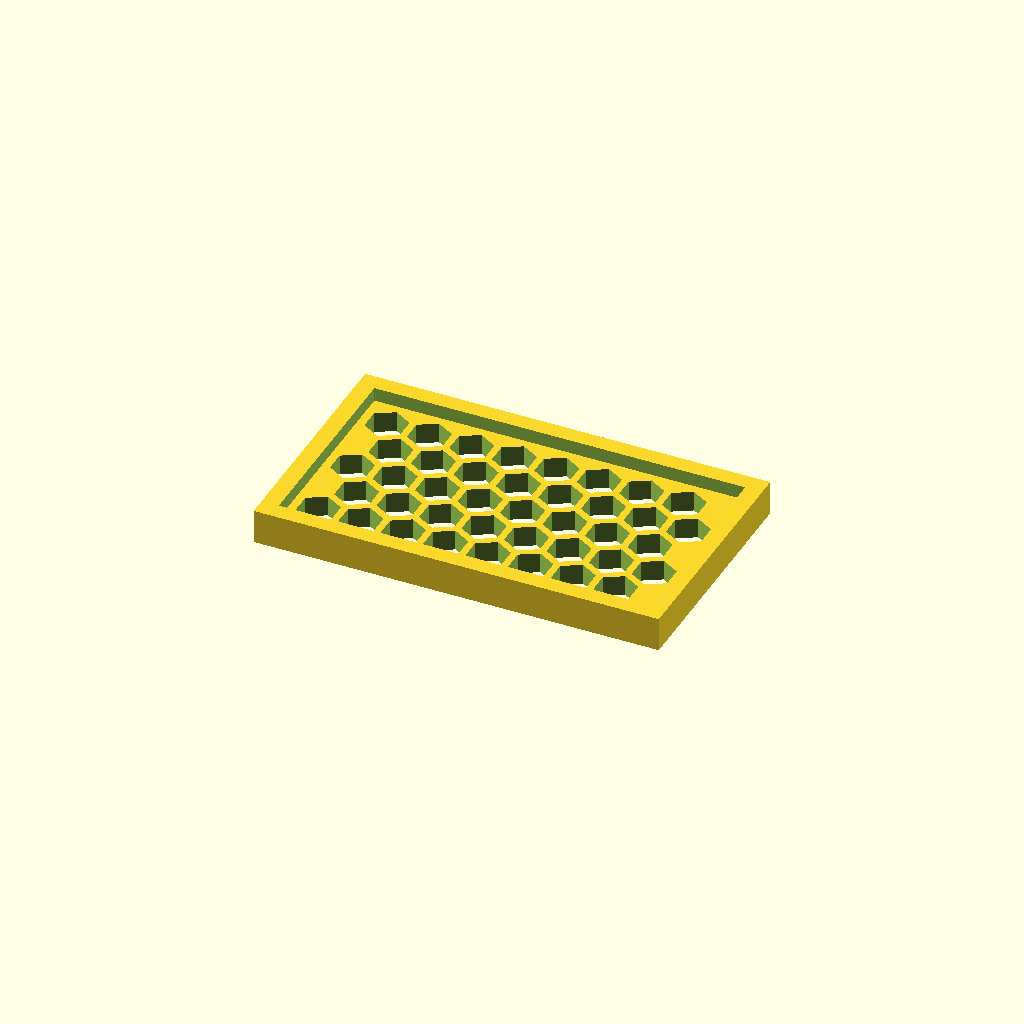
Cell 1 — every parameter at its default value.
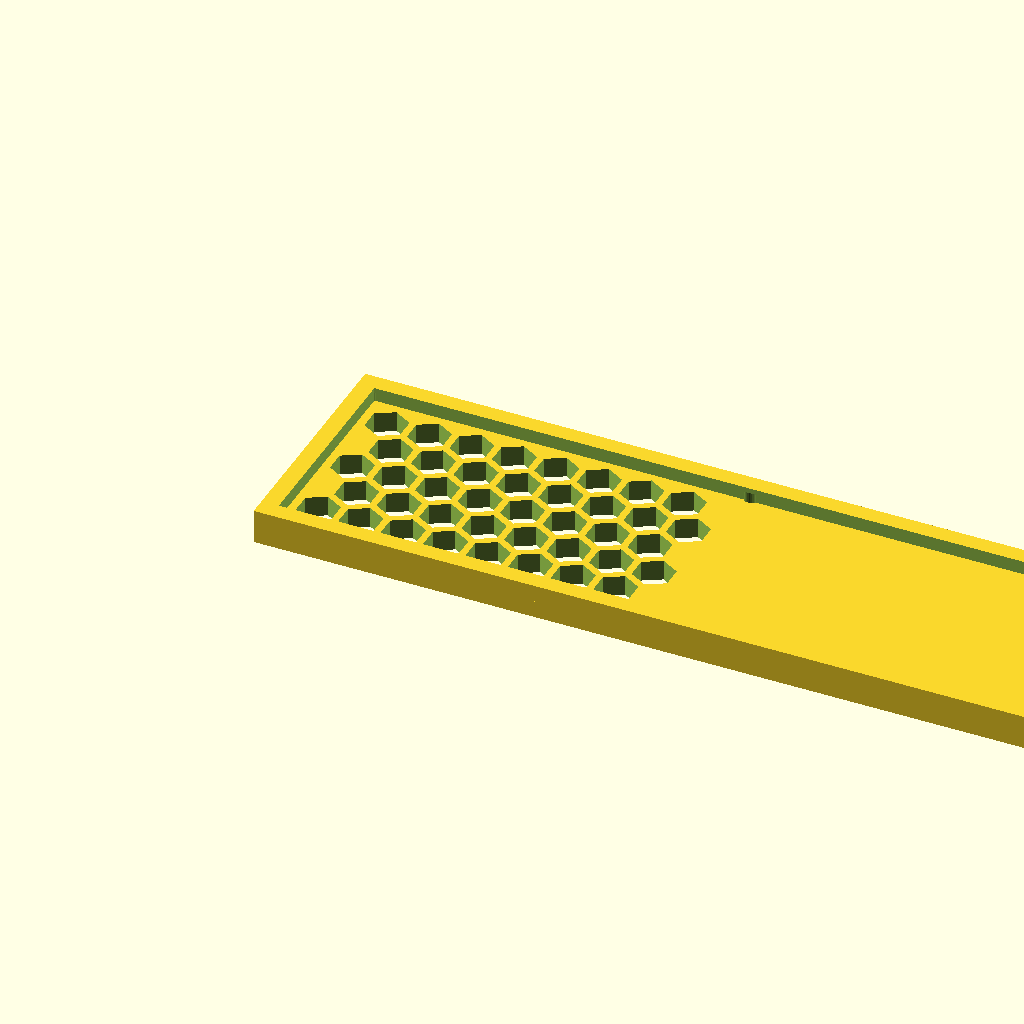
Cell 2: the same model with panel_w = 236.26.
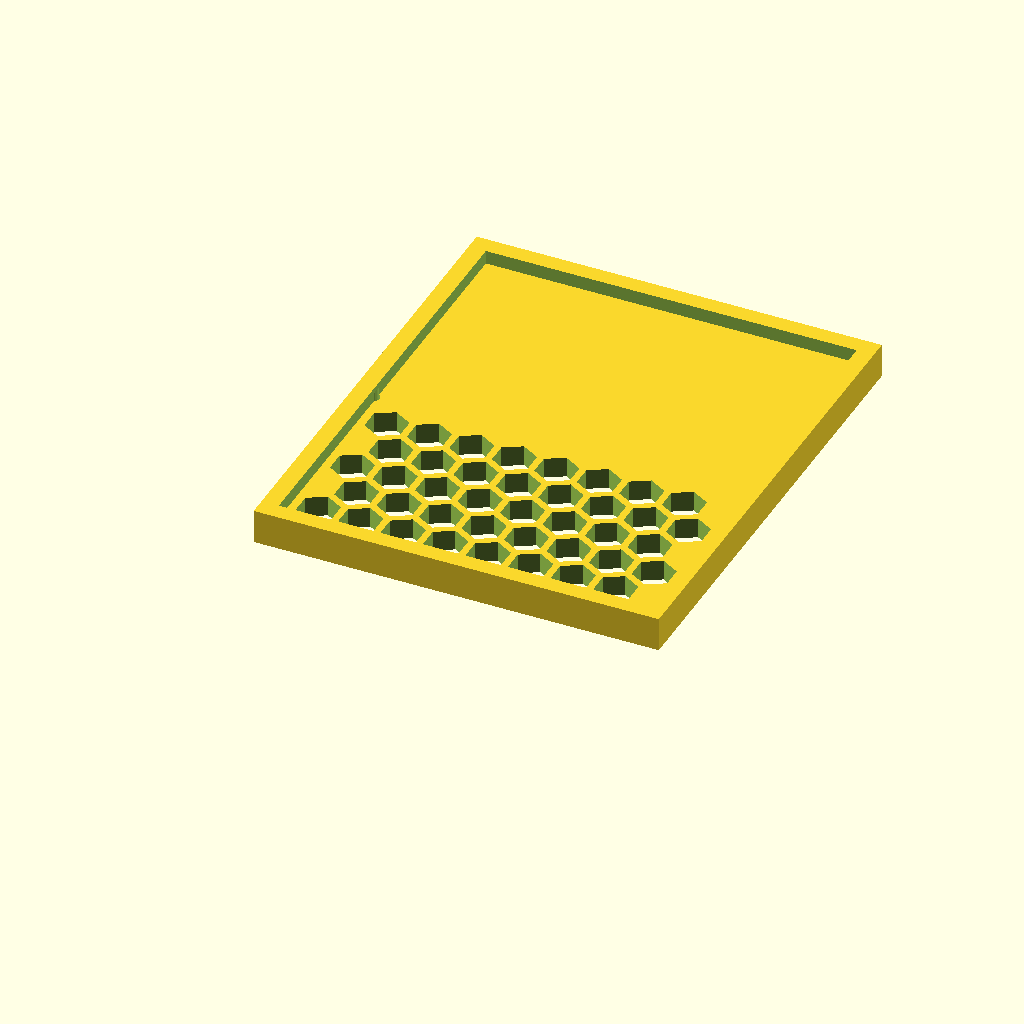
Cell 3 — panel_d set to 139.46, the other parameters unchanged.
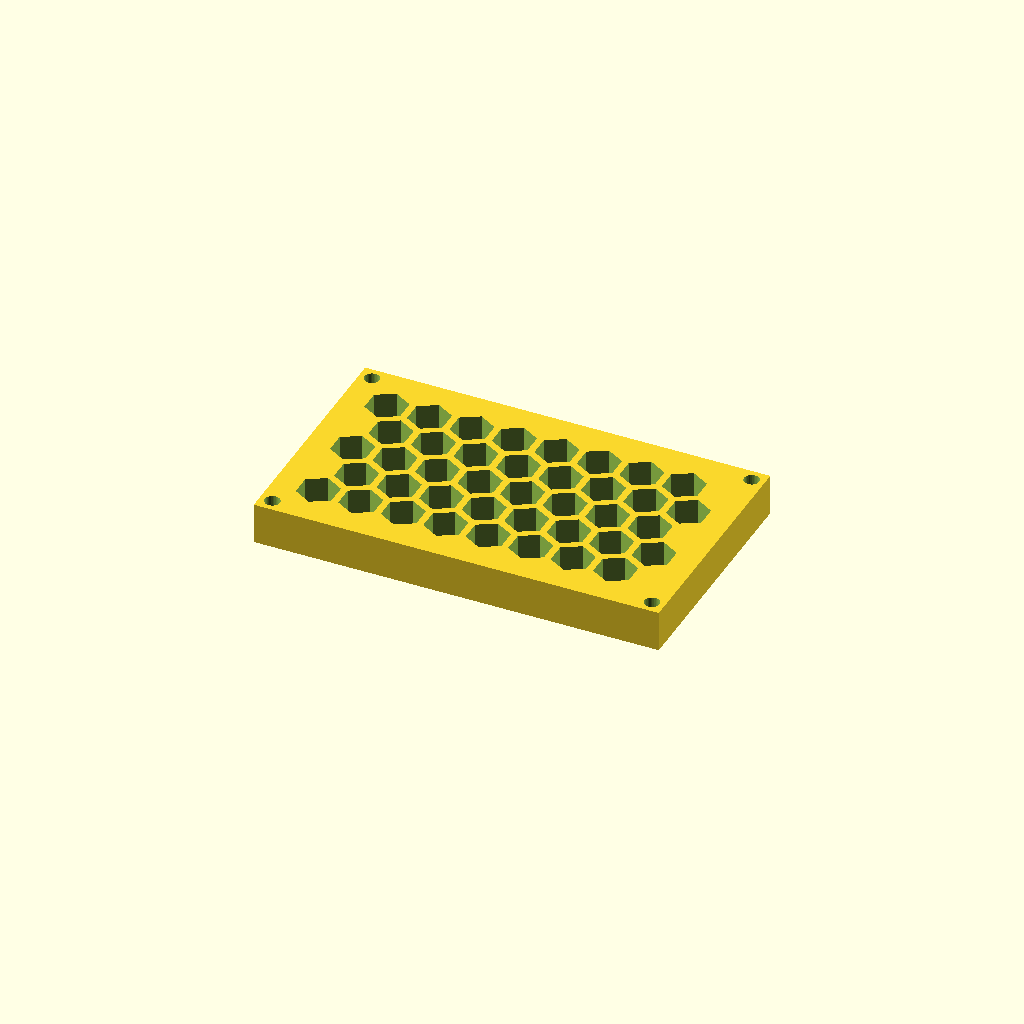
Cell 4: thick = 12 (everything else at default).
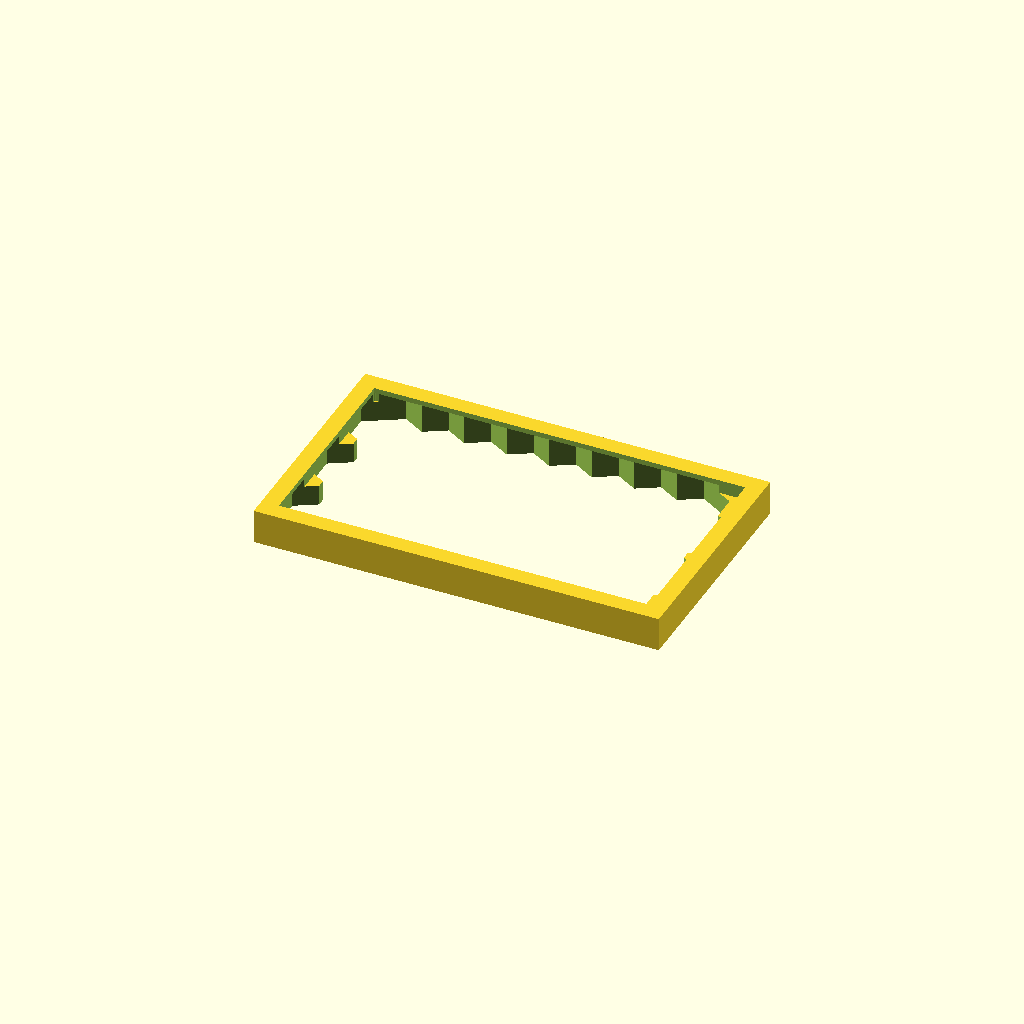
Cell 5: the same model with cell_r = 12.
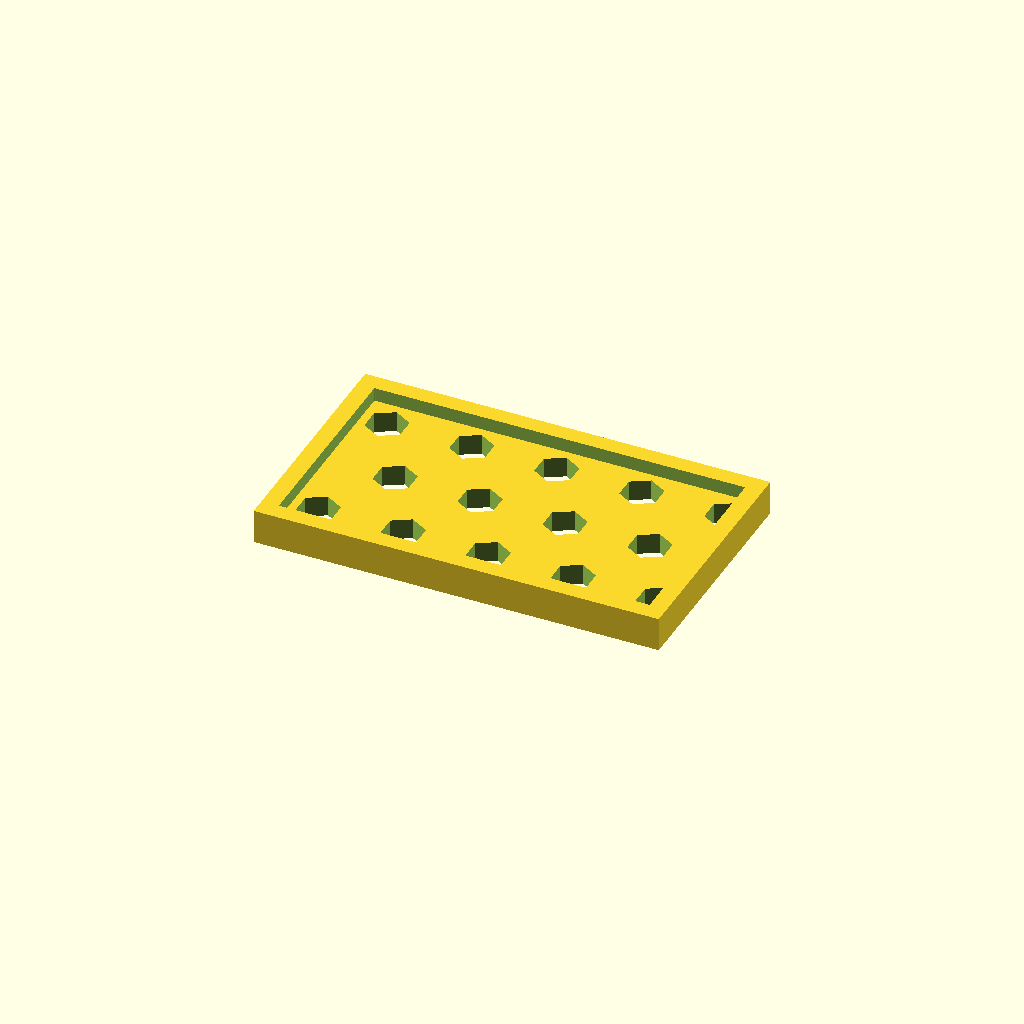
Cell 6 — pitch set to 24.78, the other parameters unchanged.
One fixed orthographic camera (rotation 55°, 0°, 25°; colour scheme Cornfield) for every cell.
OpenSCAD source file optional_data/data/gen3/hexlattices/part_0026.scad:
$fn = 32;

// ----------------------------------------------------------------------
// Honeycomb panel: 118.13 x 69.73 mm, 40 cells of 12 mm
// ----------------------------------------------------------------------

// --- parameters (mm) ---
panel_w = 118.13;         // panel width
panel_d = 69.73;          // panel depth
thick = 6;                // panel thickness
cell_r = 6;               // hex cell circumradius
pitch = 12.39;            // hex cell pitch (centre to centre)
web = 2;                  // web between the cells
columns = 8;              // columns of cells
rows = 5;                 // rows of cells
cell_count = 40;          // total cells
shift_x = 12.6;           // first cell offset in x
shift_y = 13.4;           // first cell offset in y
mount_d = 4.4;            // corner mounting holes
hole_off = 3.7;           // mounting hole offset from the corners
rim_h = 10;               // rim height
rim_t = 5;                // rim wall thickness

difference() {
  union() {
    cube([panel_w, panel_d, thick]);
    /* rim around the panel, sunk 1 mm into the plate */
    translate([0, 0, thick - 1]) difference() {
      cube([panel_w, panel_d, rim_h - thick + 1]);
      translate([rim_t, rim_t, -2.5]) cube([panel_w - 2 * rim_t, panel_d - 2 * rim_t, rim_h - thick + 6]);
    }
  }
  /* hexagonal cells, point-up, cut right through the plate */
  for (row = [0 : rows - 1]) {
    for (col = [0 : columns - 1]) {
      translate([shift_x + col * pitch + (row % 2) * pitch / 2, shift_y + row * pitch * 0.866025, -2.5]) rotate([0, 0, 30]) cylinder(h = thick + 5, d = 2 * cell_r, $fn = 6);
    }
  }
  /* corner mounting holes, clear of the outer cell web */
  translate([3.7, 3.7, -2.5]) cylinder(h = thick + 5, d = mount_d);
  translate([114.43, 3.7, -2.5]) cylinder(h = thick + 5, d = mount_d);
  translate([3.7, 66.03, -2.5]) cylinder(h = thick + 5, d = mount_d);
  translate([114.43, 66.03, -2.5]) cylinder(h = thick + 5, d = mount_d);
}
Parameter table extracted from the source (name, type, default, range or options):
panel_w: number, default 118.13
panel_d: number, default 69.73
thick: number, default 6
cell_r: number, default 6
pitch: number, default 12.39
web: number, default 2
columns: number, default 8
rows: number, default 5
cell_count: number, default 40
shift_x: number, default 12.6
shift_y: number, default 13.4
mount_d: number, default 4.4
hole_off: number, default 3.7
rim_h: number, default 10
rim_t: number, default 5
